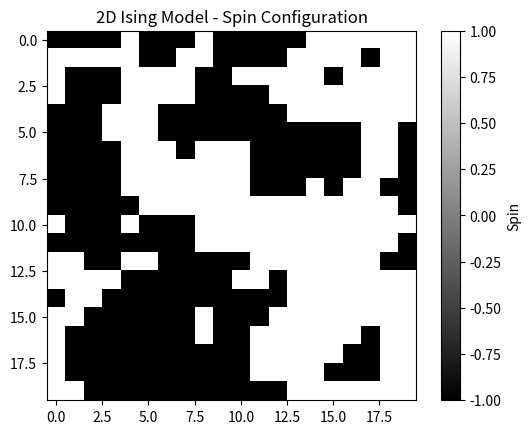

Here is the Python script that generated this plot:
import numpy as np
import matplotlib.pyplot as plt

# Parameters
grid_size = 20
temp = 2.0
num_steps = 1000

# Initialize a random spin configuration (-1 and 1 spins)
spins = np.random.choice([-1, 1], (grid_size, grid_size))

def energy_difference(spins, i, j):
    """Calculate energy change if we flip the spin at (i, j)."""
    neighbors = spins[(i+1)%grid_size, j] + spins[(i-1)%grid_size, j] + spins[i, (j+1)%grid_size] + spins[i, (j-1)%grid_size]
    return 2 * spins[i, j] * neighbors

# Monte Carlo simulation
for step in range(num_steps):
    i, j = np.random.randint(0, grid_size, 2)
    delta_E = energy_difference(spins, i, j)
    if delta_E < 0 or np.random.rand() < np.exp(-delta_E / temp):
        spins[i, j] *= -1  # Flip the spin

plt.imshow(spins, cmap="gray")
plt.title("2D Ising Model - Spin Configuration")
plt.colorbar(label="Spin")
plt.show()